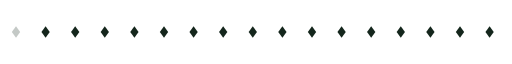
t = 0.00 s
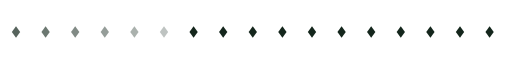
t = 0.74 s
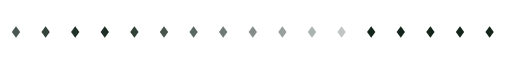
t = 1.56 s
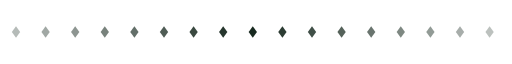
t = 2.30 s
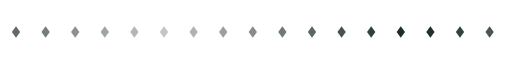
t = 3.08 s
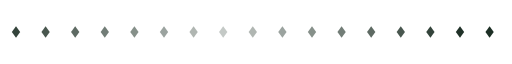
t = 3.38 s

The animated SVG that drew these frames (rendered in a browser with its animation timeline set to each time). Animation: 17 SMIL elements (animate=17); one cycle of 4.64 s, repeats indefinitely.

<svg xmlns="http://www.w3.org/2000/svg" viewBox="0 0 320 24" width="320" height="24" fill="none"><defs><linearGradient id="orb" x1="0.3" y1="0.2" x2="0.8" y2="0.9"><stop offset="0" stop-color="#FFFFFF"/><stop offset="0.4" stop-color="#BFD8FF"/><stop offset="1" stop-color="#FF2EA6"/></linearGradient><linearGradient id="gold" x1="0" y1="0" x2="0" y2="1"><stop offset="0" stop-color="#FFF1B0"/><stop offset="0.5" stop-color="#D4AF37"/><stop offset="1" stop-color="#8A6A12"/></linearGradient></defs><g transform="translate(10,12)"><g><animate attributeName="opacity" values=".25;1;.25" dur="2.4s" begin="0s" repeatCount="indefinite"/><path d="M0 -3.6L2.6 0L0 3.6L-2.6 0Z" fill="#14261C"/></g></g><g transform="translate(28.5,12)"><g><animate attributeName="opacity" values=".25;1;.25" dur="2.4s" begin="0.14s" repeatCount="indefinite"/><path d="M0 -3.6L2.6 0L0 3.6L-2.6 0Z" fill="#14261C"/></g></g><g transform="translate(47,12)"><g><animate attributeName="opacity" values=".25;1;.25" dur="2.4s" begin="0.28s" repeatCount="indefinite"/><path d="M0 -3.6L2.6 0L0 3.6L-2.6 0Z" fill="#14261C"/></g></g><g transform="translate(65.5,12)"><g><animate attributeName="opacity" values=".25;1;.25" dur="2.4s" begin="0.42s" repeatCount="indefinite"/><path d="M0 -3.6L2.6 0L0 3.6L-2.6 0Z" fill="#14261C"/></g></g><g transform="translate(84,12)"><g><animate attributeName="opacity" values=".25;1;.25" dur="2.4s" begin="0.56s" repeatCount="indefinite"/><path d="M0 -3.6L2.6 0L0 3.6L-2.6 0Z" fill="#14261C"/></g></g><g transform="translate(102.5,12)"><g><animate attributeName="opacity" values=".25;1;.25" dur="2.4s" begin="0.7s" repeatCount="indefinite"/><path d="M0 -3.6L2.6 0L0 3.6L-2.6 0Z" fill="#14261C"/></g></g><g transform="translate(121,12)"><g><animate attributeName="opacity" values=".25;1;.25" dur="2.4s" begin="0.84s" repeatCount="indefinite"/><path d="M0 -3.6L2.6 0L0 3.6L-2.6 0Z" fill="#14261C"/></g></g><g transform="translate(139.5,12)"><g><animate attributeName="opacity" values=".25;1;.25" dur="2.4s" begin="0.98s" repeatCount="indefinite"/><path d="M0 -3.6L2.6 0L0 3.6L-2.6 0Z" fill="#14261C"/></g></g><g transform="translate(158,12)"><g><animate attributeName="opacity" values=".25;1;.25" dur="2.4s" begin="1.12s" repeatCount="indefinite"/><path d="M0 -3.6L2.6 0L0 3.6L-2.6 0Z" fill="#14261C"/></g></g><g transform="translate(176.5,12)"><g><animate attributeName="opacity" values=".25;1;.25" dur="2.4s" begin="1.26s" repeatCount="indefinite"/><path d="M0 -3.6L2.6 0L0 3.6L-2.6 0Z" fill="#14261C"/></g></g><g transform="translate(195,12)"><g><animate attributeName="opacity" values=".25;1;.25" dur="2.4s" begin="1.4s" repeatCount="indefinite"/><path d="M0 -3.6L2.6 0L0 3.6L-2.6 0Z" fill="#14261C"/></g></g><g transform="translate(213.5,12)"><g><animate attributeName="opacity" values=".25;1;.25" dur="2.4s" begin="1.54s" repeatCount="indefinite"/><path d="M0 -3.6L2.6 0L0 3.6L-2.6 0Z" fill="#14261C"/></g></g><g transform="translate(232,12)"><g><animate attributeName="opacity" values=".25;1;.25" dur="2.4s" begin="1.68s" repeatCount="indefinite"/><path d="M0 -3.6L2.6 0L0 3.6L-2.6 0Z" fill="#14261C"/></g></g><g transform="translate(250.5,12)"><g><animate attributeName="opacity" values=".25;1;.25" dur="2.4s" begin="1.82s" repeatCount="indefinite"/><path d="M0 -3.6L2.6 0L0 3.6L-2.6 0Z" fill="#14261C"/></g></g><g transform="translate(269,12)"><g><animate attributeName="opacity" values=".25;1;.25" dur="2.4s" begin="1.96s" repeatCount="indefinite"/><path d="M0 -3.6L2.6 0L0 3.6L-2.6 0Z" fill="#14261C"/></g></g><g transform="translate(287.5,12)"><g><animate attributeName="opacity" values=".25;1;.25" dur="2.4s" begin="2.1s" repeatCount="indefinite"/><path d="M0 -3.6L2.6 0L0 3.6L-2.6 0Z" fill="#14261C"/></g></g><g transform="translate(306,12)"><g><animate attributeName="opacity" values=".25;1;.25" dur="2.4s" begin="2.24s" repeatCount="indefinite"/><path d="M0 -3.6L2.6 0L0 3.6L-2.6 0Z" fill="#14261C"/></g></g></svg>
